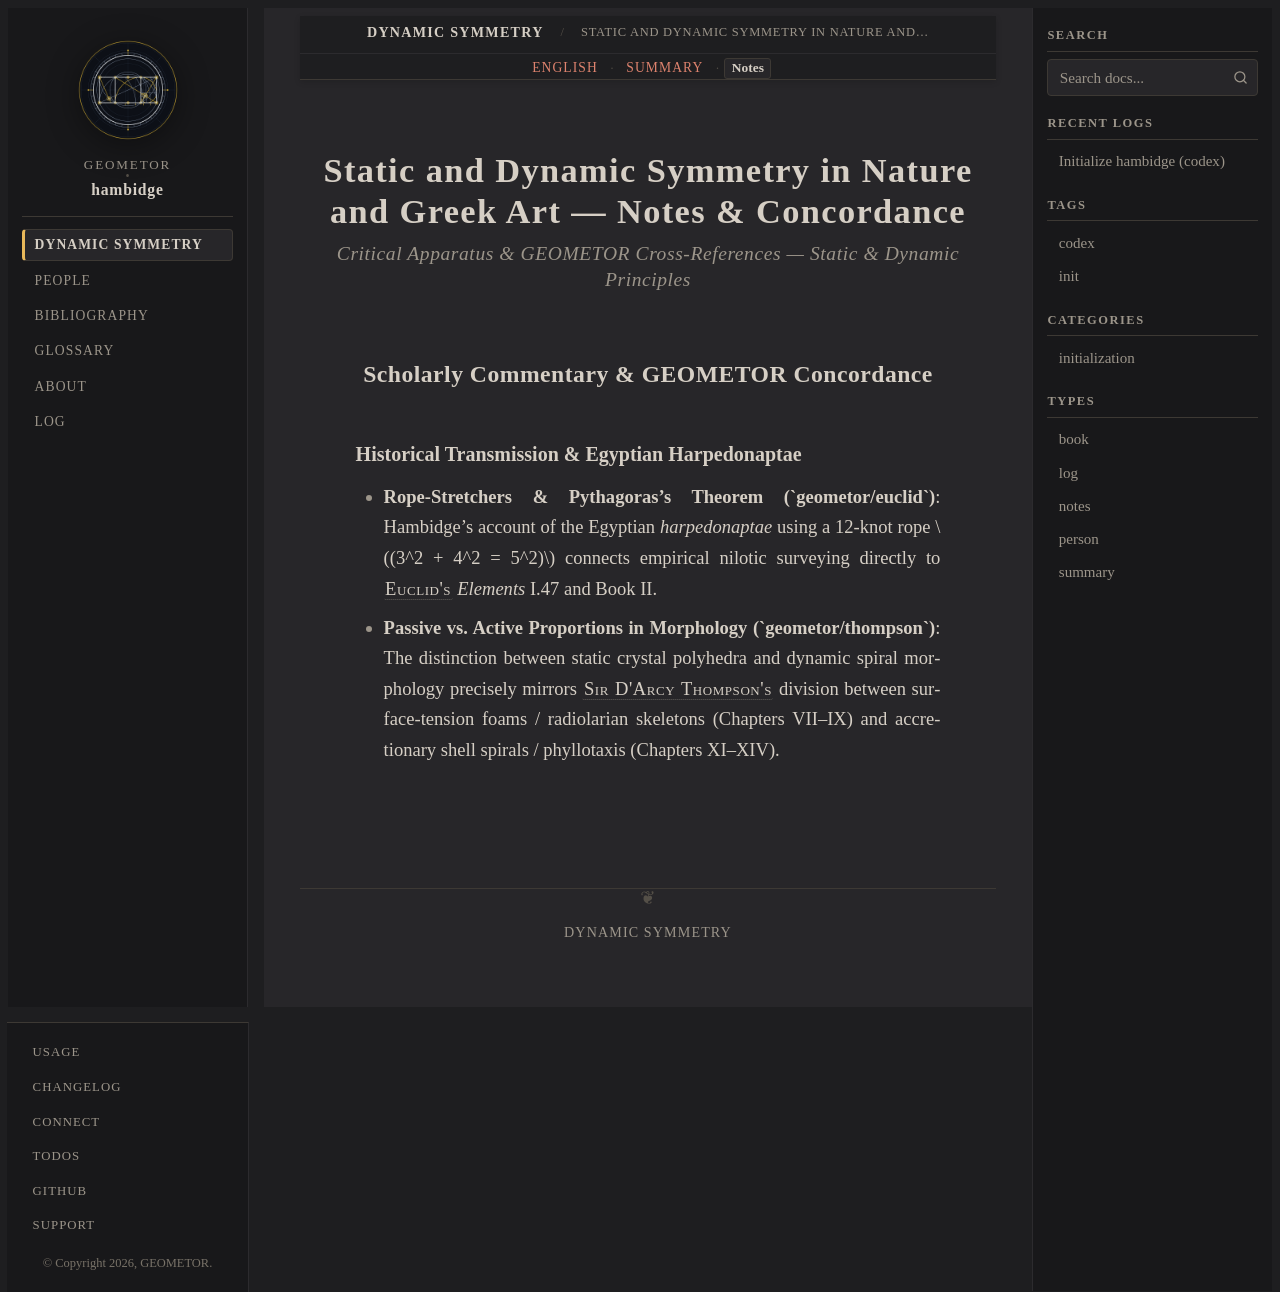

repository: geometor/hambidge · page: dynamic_symmetry/static_and_dynamic/notes.html · generator: sphinx

:type: notes
:layout: book

.. _static-and-dynamic-notes:

Static and Dynamic Symmetry in Nature and Greek Art — Notes & Concordance
=========================================================================

.. rubric:: Critical Apparatus & GEOMETOR Cross-References — Static & Dynamic Principles

Scholarly Commentary & GEOMETOR Concordance
-------------------------------------------

Historical Transmission & Egyptian Harpedonaptae
~~~~~~~~~~~~~~~~~~~~~~~~~~~~~~~~~~~~~~~~~~~~~~~~

* **Rope-Stretchers & Pythagoras's Theorem (`geometor/euclid`)**: Hambidge's account of the Egyptian *harpedonaptae* using a 12-knot rope :math:`(3^2 + 4^2 = 5^2)` connects empirical nilotic surveying directly to :person:`Euclid's <euclid>` *Elements* I.47 and Book II.
* **Passive vs. Active Proportions in Morphology (`geometor/thompson`)**: The distinction between static crystal polyhedra and dynamic spiral morphology precisely mirrors :person:`Sir D'Arcy Thompson's <thompson>` division between surface-tension foams / radiolarian skeletons (Chapters VII–IX) and accretionary shell spirals / phyllotaxis (Chapters XI–XIV).
